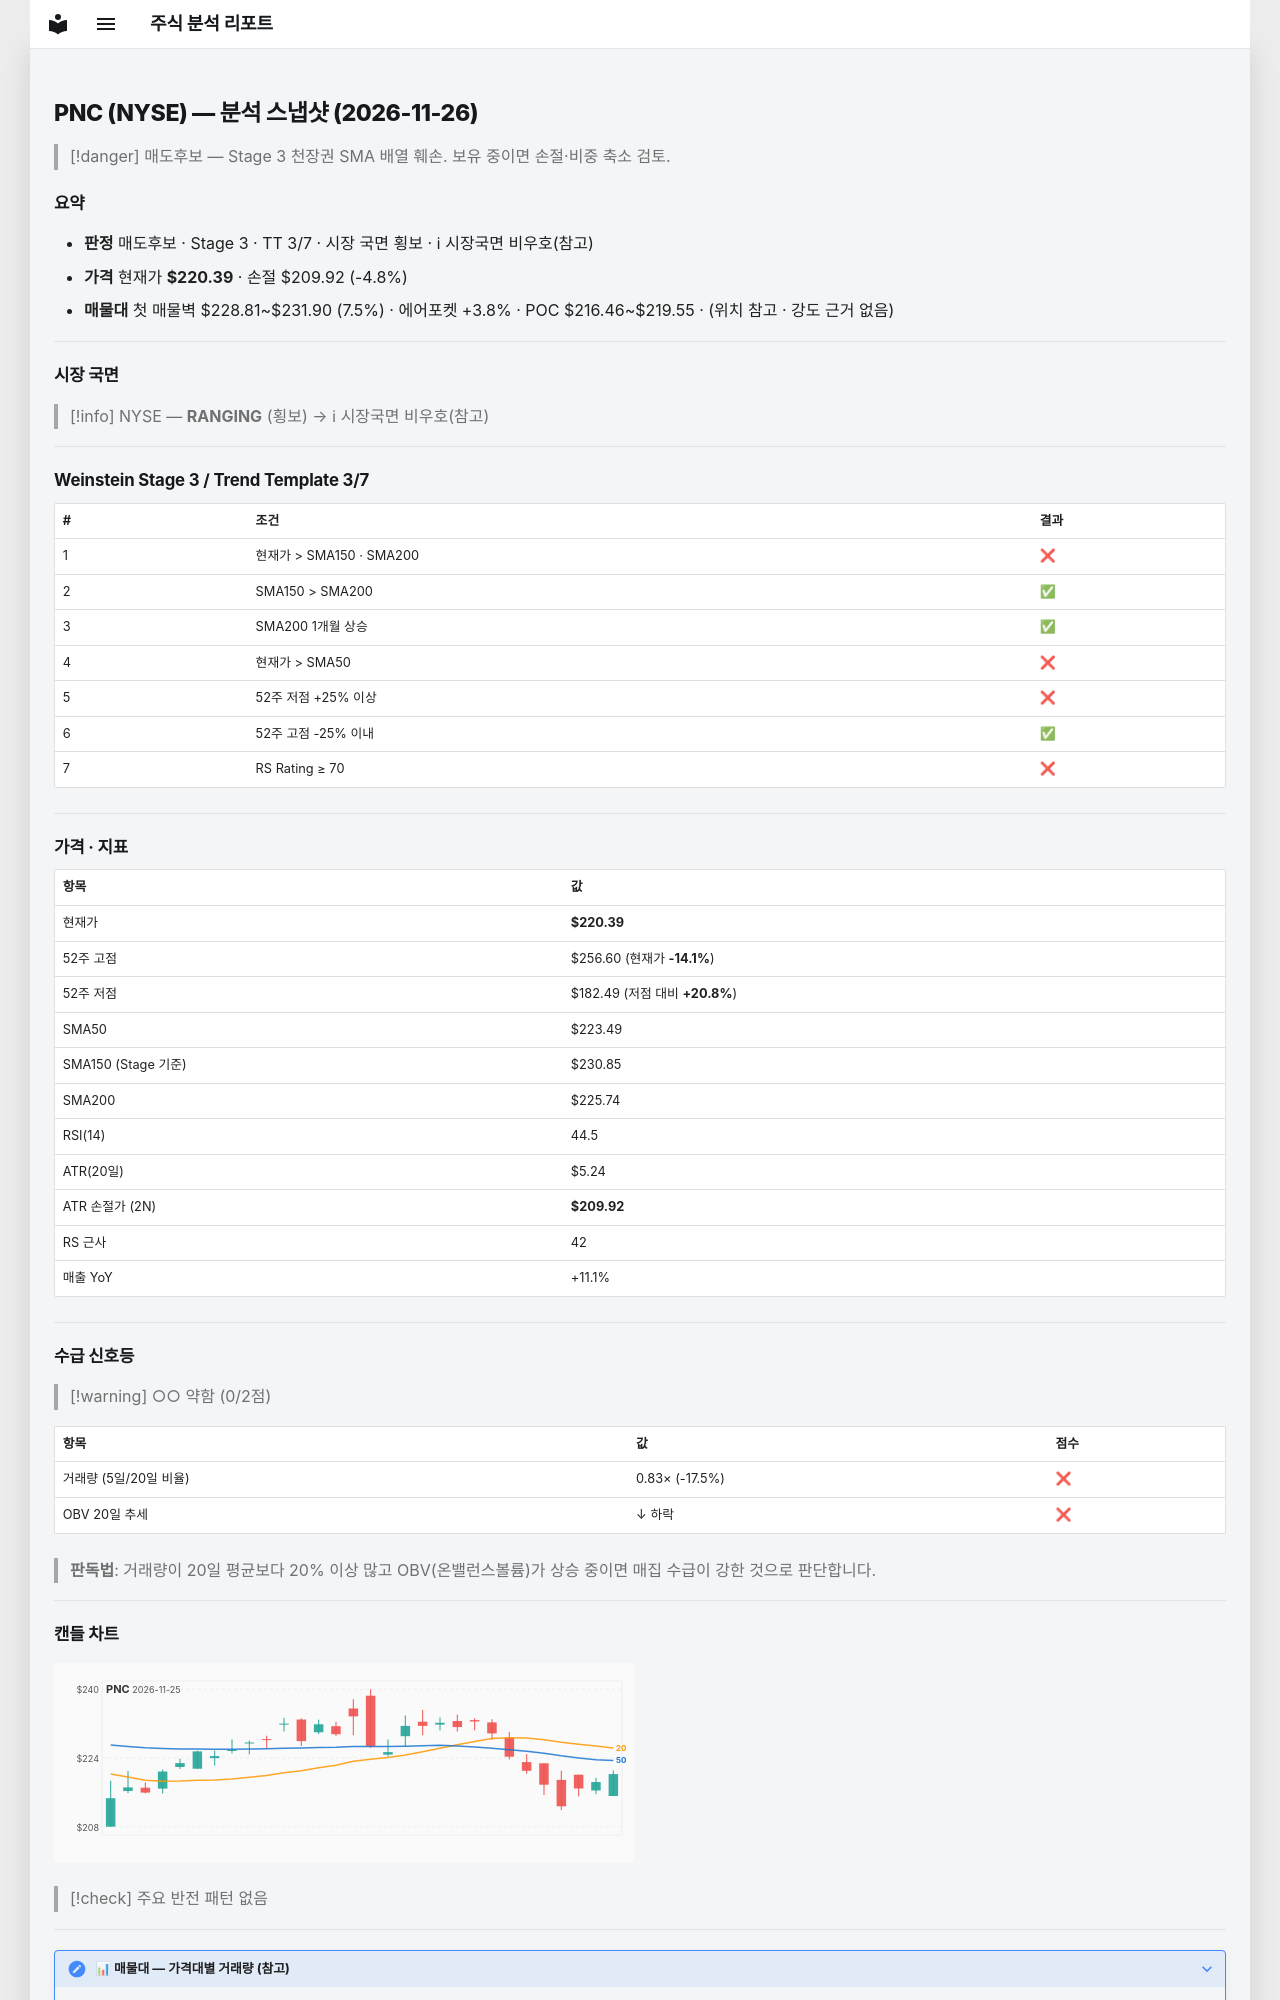

repository: soloandco/stock-reports · page: snapshots/PNC-2026-11-26/index.html · generator: mkdocs

---
type: analysis-snapshot
title: PNC 분석 스냅샷
ticker: PNC
market: NYSE
created: 2026-11-26
updated: 2026-11-26
bar-date: 2026-11-25
verdict: 매도후보
real-rr: 3.46
sma50-gap-pct: -1.4
weekly-position: 저항대아래
weekly-overhead-price: 256.60
weekly-overhead-pct: 16.4
stage: 3
trend-template-score: 3
tt-max: 7
ma-set: sma-50-150-200
price: 220.38999938964844
stop-price: 209.91782237641522
market-regime: RANGING
supply-demand-score: 0/2
supply-demand-label: 약함
status: tracking
tags:
  - stock-agent
  - watchlist
  - PNC
  - analysis
related:
  - "[[analysis-template]]"
---

# PNC (NYSE) — 분석 스냅샷 (2026-11-26)

> [!danger] 매도후보 — Stage 3 천장권
> SMA 배열 훼손. 보유 중이면 손절·비중 축소 검토.

## 요약

- **판정** 매도후보 · Stage 3 · TT 3/7 · 시장 국면 횡보 · ℹ 시장국면 비우호(참고)
- **가격** 현재가 **$220.39** · 손절 $209.92 (-4.8%)
- **매물대** 첫 매물벽 $228.81~$231.90 (7.5%) · 에어포켓 +3.8% · POC $216.46~$219.55 · (위치 참고 · 강도 근거 없음)

---

## 시장 국면

> [!info] NYSE — **RANGING** (횡보) → ℹ 시장국면 비우호(참고)

---

## Weinstein Stage 3 / Trend Template 3/7

| # | 조건 | 결과 |
|---|------|------|
| 1 | 현재가 > SMA150 · SMA200 | ❌ |
| 2 | SMA150 > SMA200 | ✅ |
| 3 | SMA200 1개월 상승 | ✅ |
| 4 | 현재가 > SMA50 | ❌ |
| 5 | 52주 저점 +25% 이상 | ❌ |
| 6 | 52주 고점 -25% 이내 | ✅ |
| 7 | RS Rating ≥ 70 | ❌ |

---

## 가격 · 지표

| 항목 | 값 |
|------|---|
| 현재가 | **$220.39** |
| 52주 고점 | $256.60 (현재가 **-14.1%**) |
| 52주 저점 | $182.49 (저점 대비 **+20.8%**) |
| SMA50 | $223.49 |
| SMA150 (Stage 기준) | $230.85 |
| SMA200 | $225.74 |
| RSI(14) | 44.5 |
| ATR(20일) | $5.24 |
| ATR 손절가 (2N) | **$209.92** |
| RS 근사 | 42 |
| 매출 YoY | +11.1% |

---
## 수급 신호등

> [!warning] ○○ 약함 (0/2점)

| 항목 | 값 | 점수 |
|------|------|------|
| 거래량 (5일/20일 비율) | 0.83× (-17.5%) | ❌ |
| OBV 20일 추세 | ↓ 하락 | ❌ |

> **판독법**: 거래량이 20일 평균보다 20% 이상 많고 OBV(온밸런스볼륨)가 상승 중이면 매집 수급이 강한 것으로 판단합니다.

---
